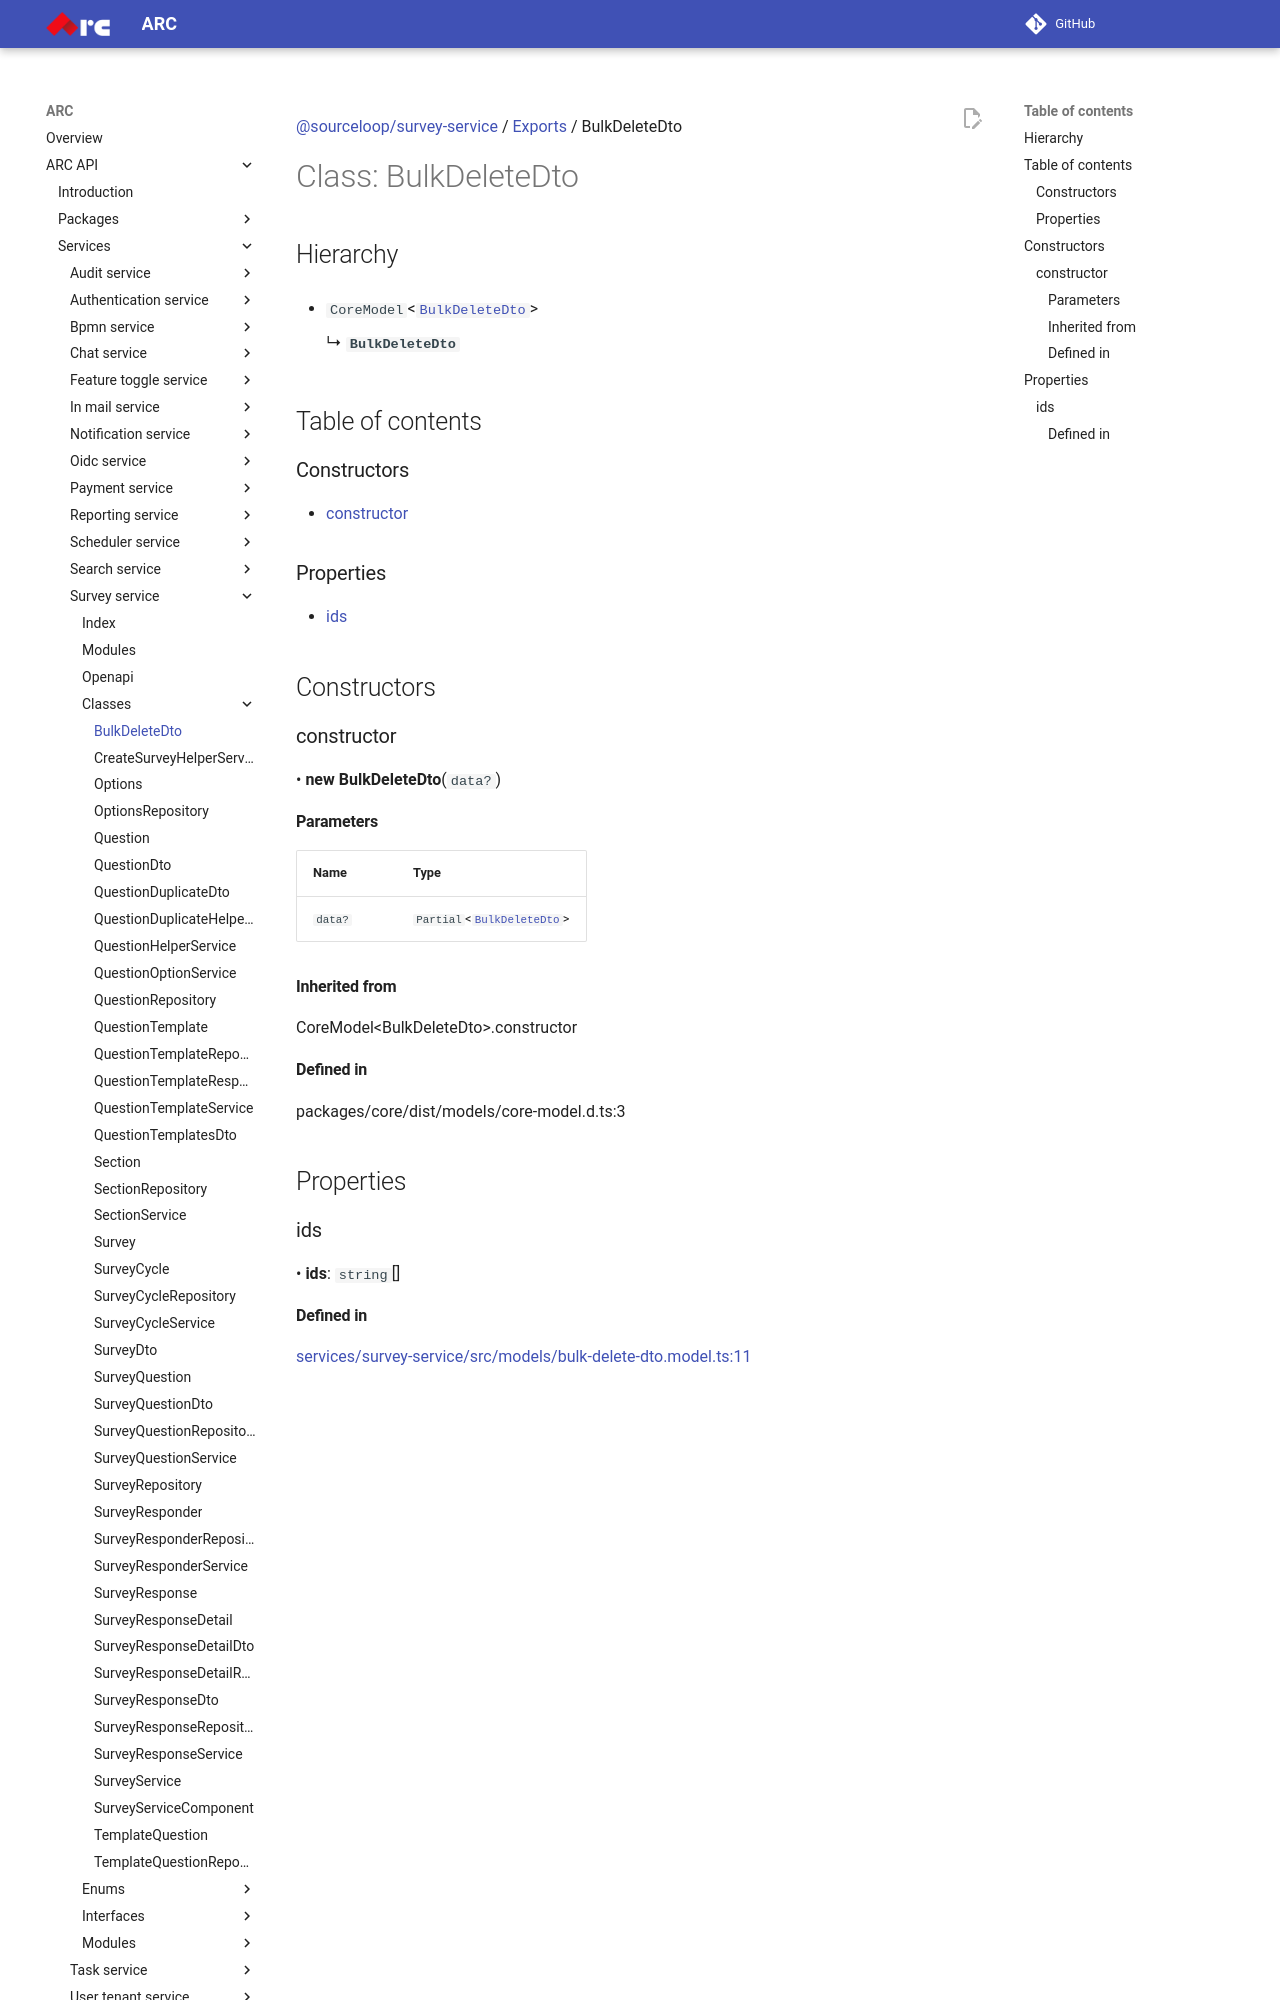

repository: sourcefuse/arc-docs · page: arc-api-docs/services/survey-service/classes/BulkDeleteDto/index.html · generator: mkdocs

[@sourceloop/survey-service](../README.md) / [Exports](../modules.md) / BulkDeleteDto

# Class: BulkDeleteDto

## Hierarchy

- `CoreModel`<[`BulkDeleteDto`](BulkDeleteDto.md)\>

  ↳ **`BulkDeleteDto`**

## Table of contents

### Constructors

- [constructor](BulkDeleteDto.md#constructor)

### Properties

- [ids](BulkDeleteDto.md#ids)

## Constructors

### constructor

• **new BulkDeleteDto**(`data?`)

#### Parameters

| Name | Type |
| :------ | :------ |
| `data?` | `Partial`<[`BulkDeleteDto`](BulkDeleteDto.md)\> |

#### Inherited from

CoreModel<BulkDeleteDto\>.constructor

#### Defined in

packages/core/dist/models/core-model.d.ts:3

## Properties

### ids

• **ids**: `string`[]
